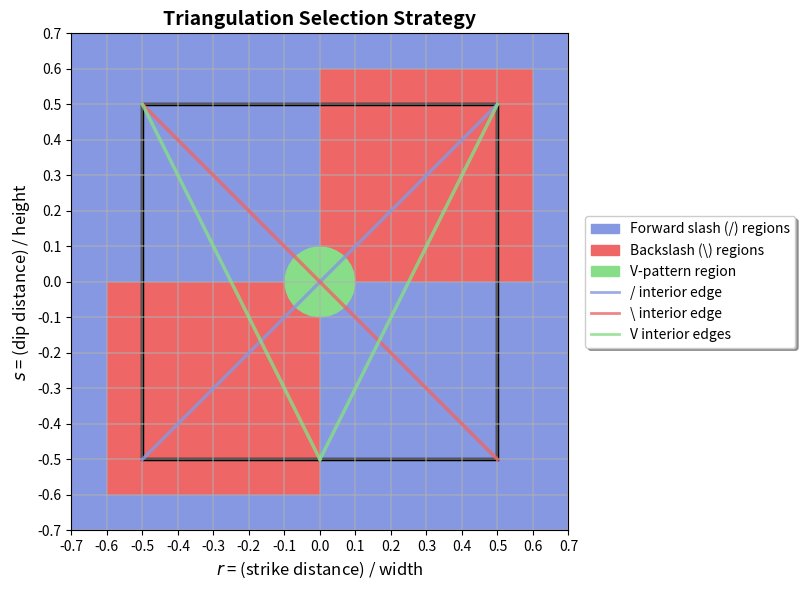

The matplotlib source for this figure:
#!/usr/bin/env python3
"""Triangulation Selection Schematic Generator

This script generates a vector graphic illustrating the auto-triangulation selection
strategy for triangular dislocation elements (TDE). The figure shows how different
regions are assigned different triangulation types to minimize computational artifacts
from interior edge singularities.

Output: triangulation_schematic.svg
"""

import io
import re
from pathlib import Path

import matplotlib.patches as patches
import matplotlib.pyplot as plt
import numpy as np
from matplotlib.lines import Line2D
from matplotlib.patches import Circle, Rectangle


def make_svg_deterministic(svg_content):
    """Make SVG content deterministic by replacing random IDs with sequential ones."""
    # Find all unique IDs in the SVG
    id_pattern = r'id="([^"]+)"'
    url_pattern = r"url\(#([^)]+)\)"
    xlink_pattern = r'xlink:href="#([^"]+)"'

    # Collect all unique IDs
    ids = set()
    for match in re.finditer(id_pattern, svg_content):
        ids.add(match.group(1))
    for match in re.finditer(url_pattern, svg_content):
        ids.add(match.group(1))
    for match in re.finditer(xlink_pattern, svg_content):
        ids.add(match.group(1))

    # Create deterministic mapping
    id_mapping = {}
    for i, old_id in enumerate(sorted(ids)):
        id_mapping[old_id] = f"id_{i:03d}"

    # Replace all occurrences
    result = svg_content
    for old_id, new_id in id_mapping.items():
        result = result.replace(f'id="{old_id}"', f'id="{new_id}"')
        result = result.replace(f"url(#{old_id})", f"url(#{new_id})")
        result = result.replace(f'xlink:href="#{old_id}"', f'xlink:href="#{new_id}"')

    return result


def create_triangulation_schematic():
    """Create the triangulation selection schematic figure."""
    fig, ax = plt.subplots(1, 1, figsize=(8, 6))

    colors = {
        "/": "#8598e1",  # Light blue
        "\\": "#ee6666",  # Light red
        "V": "#88dd88",  # Light green
    }

    # Blue background rectangle covering the full range
    background_rect = Rectangle((-0.7, -0.7), 1.4, 1.4, facecolor=colors["/"], alpha=1)
    ax.add_patch(background_rect)

    # Checkerboard pattern for backslash regions - 2 rectangles touching at origin
    # Top-right quadrant: \ region (r > 0, s > 0)
    quad_tr = Rectangle((0, 0), 0.6, 0.6, facecolor=colors["\\"], alpha=1)
    ax.add_patch(quad_tr)

    # Bottom-left quadrant: \ region (r < 0, s < 0)
    quad_bl = Rectangle((-0.6, -0.6), 0.6, 0.6, facecolor=colors["\\"], alpha=1)
    ax.add_patch(quad_bl)

    # Central region (circular for V triangulation)
    central_radius = 0.1
    central_circle = Circle(
        (0, 0),
        central_radius,
        facecolor=colors["V"],
        alpha=1,
        edgecolor=colors["V"],
        linewidth=0,
    )
    ax.add_patch(central_circle)

    # Interior edges
    edge_width = 2.5

    # "/" interior edge (top-right to bottom-left)
    ax.plot(
        [0.5, -0.5],
        [0.5, -0.5],
        color=colors["/"],
        linewidth=edge_width,
        label="/ interior edge",
        alpha=0.8,
    )

    # "\" interior edge (top-left to bottom-right)
    ax.plot(
        [-0.5, 0.5],
        [0.5, -0.5],
        color=colors["\\"],
        linewidth=edge_width,
        label="\\ interior edge",
        alpha=0.8,
    )

    # "V" interior edges - two edges from bottom-middle to top corners
    # Bottom midpoint in the V triangulation
    bm_x, bm_y = 0, -0.5
    # V interior edge 1: bottom-middle to top-left
    ax.plot(
        [bm_x, -0.5],
        [bm_y, 0.5],
        color=colors["V"],
        linewidth=edge_width,
        label="V interior edge 1",
        alpha=0.8,
    )
    # V interior edge 2: bottom-middle to top-right
    ax.plot(
        [bm_x, 0.5],
        [bm_y, 0.5],
        color=colors["V"],
        linewidth=edge_width,
        label="V interior edge 2",
        alpha=0.8,
    )

    ax.set_xlim(-0.7, 0.7)
    ax.set_ylim(-0.7, 0.7)
    ax.set_xlabel("$r$ = (strike distance) / width", fontsize=12)
    ax.set_ylabel("$s$ = (dip distance) / height", fontsize=12)
    ax.set_title("Triangulation Selection Strategy", fontsize=14, fontweight="bold")
    ax.set_aspect("equal")

    ticks = np.arange(-0.7, 0.8, 0.1)  # From -0.7 to 0.7 in steps of 0.1
    ax.set_xticks(ticks)
    ax.set_yticks(ticks)

    ax.grid(True, alpha=0.6, linewidth=1.2)

    # # Center reference lines
    # ax.axhline(0, color="gray", linestyle=":", alpha=0.8, linewidth=edge_width)
    # ax.axvline(0, color="gray", linestyle=":", alpha=0.8, linewidth=edge_width)

    # Rectangle outline for the fault boundary
    rect_outline = Rectangle(
        (-0.5, -0.5), 1.0, 1.0, fill=False, edgecolor="black", linewidth=edge_width
    )
    ax.add_patch(rect_outline)

    # Professional legend
    legend_elements = [
        patches.Patch(
            facecolor=colors["/"],
            alpha=1,
            edgecolor=colors["/"],
            label="Forward slash (/) regions",
        ),
        patches.Patch(
            facecolor=colors["\\"],
            alpha=1,
            edgecolor=colors["\\"],
            label="Backslash (\\) regions",
        ),
        patches.Patch(
            facecolor=colors["V"],
            alpha=1,
            edgecolor=colors["V"],
            label="V-pattern region",
        ),
        Line2D(
            [0], [0], color=colors["/"], linewidth=2, alpha=0.8, label="/ interior edge"
        ),
        Line2D(
            [0],
            [0],
            color=colors["\\"],
            linewidth=2,
            alpha=0.8,
            label="\\ interior edge",
        ),
        Line2D(
            [0],
            [0],
            color=colors["V"],
            linewidth=2,
            alpha=0.8,
            label="V interior edges",
        ),
    ]

    ax.legend(
        handles=legend_elements,
        loc="center left",
        bbox_to_anchor=(1.02, 0.5),
        fontsize=10,
        frameon=True,
        fancybox=True,
        shadow=True,
    )

    plt.tight_layout()

    return fig


def main():
    """Generate and save the triangulation schematic."""
    print("Generating triangulation selection schematic...")

    # Create the figure
    fig = create_triangulation_schematic()

    # Save to a string buffer to ensure a trailing newline
    svg_buffer = io.StringIO()
    fig.savefig(
        svg_buffer,
        format="svg",
        dpi=400,
        bbox_inches="tight",
        facecolor="white",
        edgecolor="none",
        metadata={"Date": None},
    )

    svg_content = svg_buffer.getvalue()

    # Make IDs deterministic for reproducible output
    svg_content = make_svg_deterministic(svg_content)

    # Strip trailing whitespace from each line
    lines = svg_content.splitlines()
    stripped_lines = [line.rstrip() for line in lines]
    svg_content = "\n".join(stripped_lines)

    if not svg_content.endswith("\n"):
        svg_content += "\n"

    # Write to file
    output_file = Path("triangulation_schematic.svg")
    with output_file.open("w", encoding="utf-8") as f:
        f.write(svg_content)

    print(f"✅ Schematic saved as {output_file}")
    # Optionally display the figure
    # plt.show()

    plt.close(fig)


if __name__ == "__main__":
    main()
